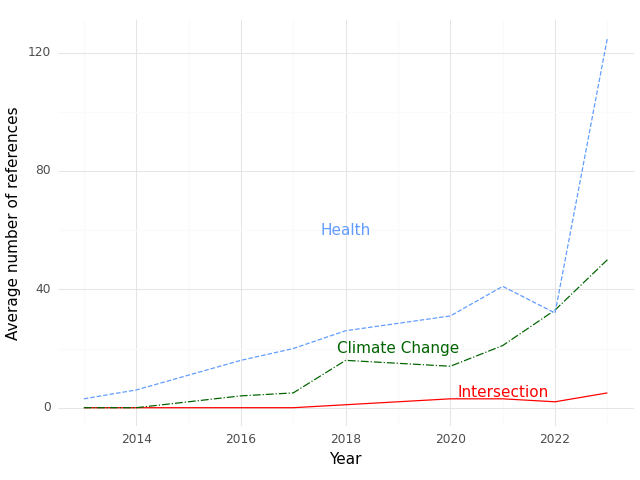

The table this chart was drawn from, first rows:
, Year, intersection, health, climate
0, 2013, 0.0, 3.0, 0.0
1, 2014, 0.0, 6.0, 0.0
2, 2016, 0.0, 16.0, 4.0
3, 2017, 0.0, 20.0, 5.0
4, 2018, 1.0, 26.0, 16.0
5, 2020, 3.0, 31.0, 14.0
6, 2021, 3.0, 41.0, 21.0
7, 2022, 2.0, 32.0, 33.0
8, 2023, 5.0, 125.0, 50.0
